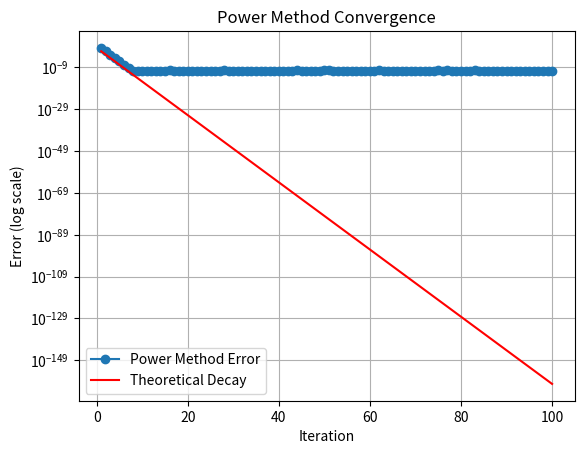

Write the Python code that produced this figure.
# -*- coding: utf-8 -*-
"""
Created on Fri Dec  6 01:26:45 2024

[redacted]
"""

import numpy as np
import matplotlib.pyplot as plt
import time

def power_method(A, Nmax):
    """
    Power Method to find the dominant eigenvalue and eigenvector.

    Parameters:
    A (ndarray): Square matrix.
    Nmax (int): Maximum number of iterations.

    Returns:
    lam (list): Approximations of the dominant eigenvalue at each iteration.
    v (ndarray): Approximation of the dominant eigenvector.
    """
    n = A.shape[0]
    
    # Random initial vector
    q = np.random.rand(n)
    q = q / np.linalg.norm(q)  # Normalize
    
    lam = []  # List to store eigenvalue approximations
    
    for _ in range(Nmax):
        z = A @ q  # Matrix-vector multiplication
        q = z / np.linalg.norm(z)  # Normalize to get the next q
        lam.append(q.T @ A @ q)  # Rayleigh quotient to approximate eigenvalue
    
    return lam, q


# Main test function
def main():
    # Generate a 2000x2000 random matrix
    n = 2000
    A = np.random.randn(n, n)

    # Create diagonal eigenvalues
    dd = np.ones(n)
    dd[0] = 40  # Set the largest eigenvalue to 40
    
    # Make matrix A have eigenvalues specified in dd
    A = A @ np.diag(dd) @ np.linalg.inv(A)
    
    # Compute eigenvalues and eigenvectors with numpy's eig function
    start = time.time()
    _, eigvals = np.linalg.eig(A)
    end = time.time()
    print(f"Runtime for numpy eig: {end - start:.4f} seconds")
    
    # Run the Power Method
    Nmax = 100
    start = time.time()
    lam, v = power_method(A, Nmax)
    end = time.time()
    print(f"Runtime for Power Method: {end - start:.4f} seconds")
    
    # Compute error compared to the true dominant eigenvalue
    err = [abs(l - max(dd)) for l in lam]
    
    # Plot error convergence
    N = np.arange(1, Nmax + 1)
    theoretical_decay = (1 / dd[0]) ** N
    plt.semilogy(N, err, 'o-', label="Power Method Error")
    plt.semilogy(N, theoretical_decay, 'r', label="Theoretical Decay")
    plt.xlabel("Iteration")
    plt.ylabel("Error (log scale)")
    plt.legend()
    plt.title("Power Method Convergence")
    plt.grid()
    plt.show()


if __name__ == "__main__":
    main()
